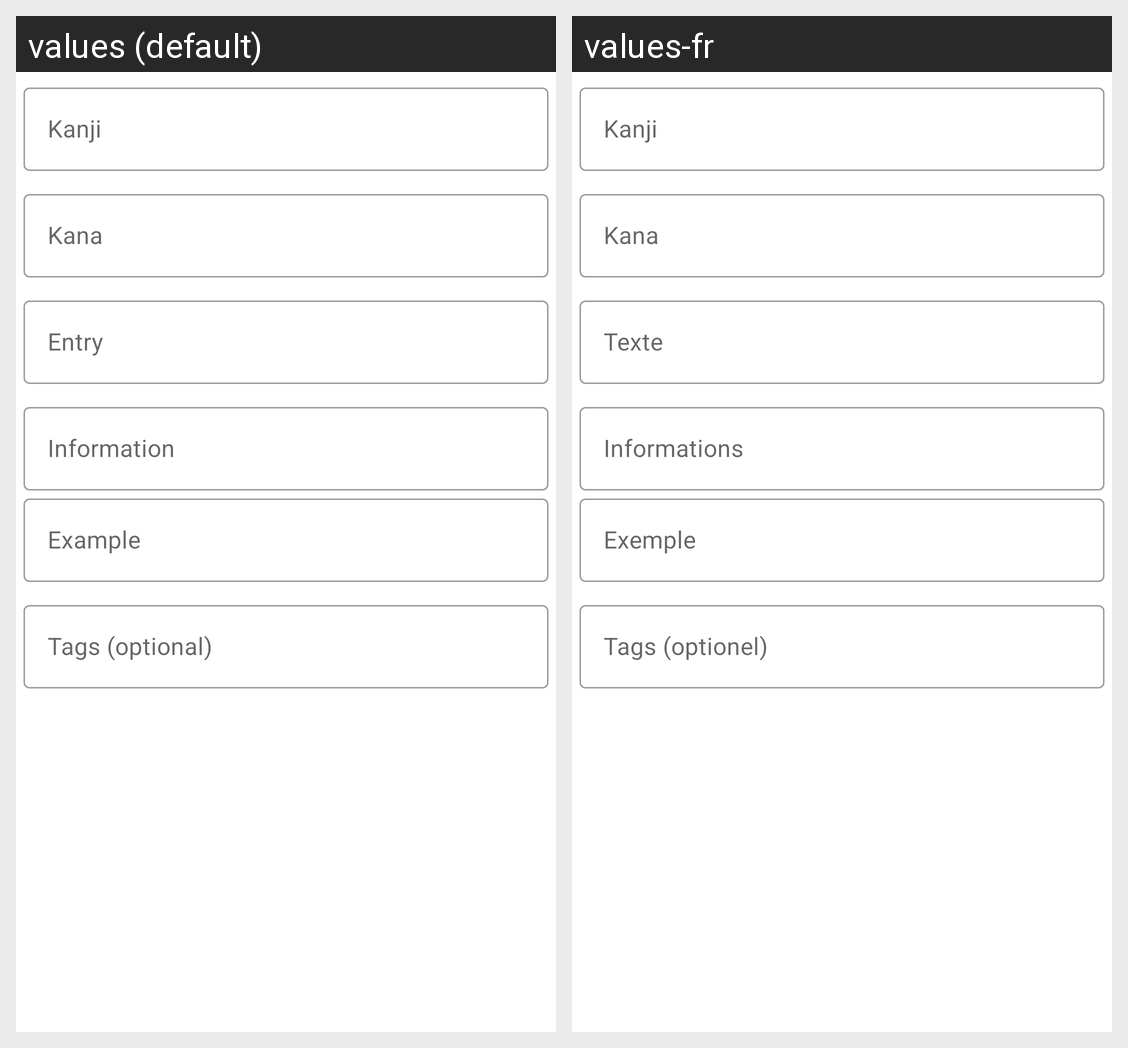

Locale-by-locale string values for the Android screen shown in this grid:
Android screen res/layout/update_fragment.xml rendered under 2 locales, left to right: values (default), values-fr. Device: Nexus 5 (rendered at 1080×1920; each locale shown at half size, 540×960, under a caption strip naming it); theme NihonGoTheme.
Strings drawn on this screen, with the default value and each locale's value (text and hints the layout hard-codes, and strings that could not be matched under every locale, appear in the picture but are not listed):

input_textView_kanji
  values: Kanji
  values-fr: Kanji  [not translated; the default value is used]

input_textView_kana
  values: Kana
  values-fr: Kana  [not translated; the default value is used]

input_textView_input
  values: Entry
  values-fr: Texte

input_textView_info
  values: Information
  values-fr: Informations

input_textView_example
  values: Example
  values-fr: Exemple

input_textView_tags
  values: Tags (optional)
  values-fr: Tags (optionel)
